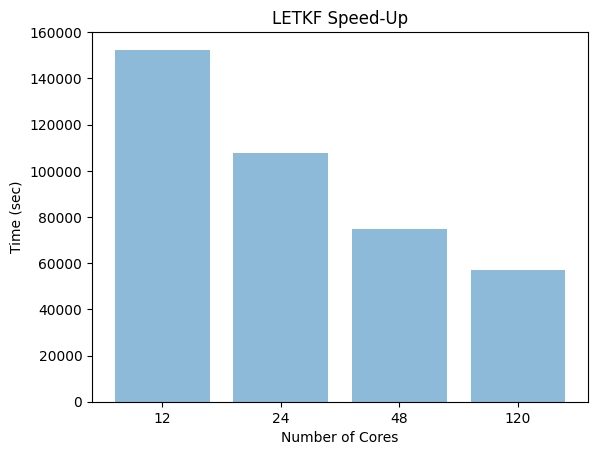

Python code for this plot:
import matplotlib.pyplot as plt; plt.rcdefaults()
import numpy as np
import matplotlib.pyplot as plt

objects = ('12', '24', '48', '120')
x_pos = np.arange(len(objects))
perf = [152436, 107831, 74783, 57188]

plt.bar(x_pos, perf, align='center', alpha=0.5)
plt.xticks(x_pos, objects)
plt.xlabel('Number of Cores')
plt.ylabel('Time (sec)')
plt.title('LETKF Speed-Up')

plt.show()

